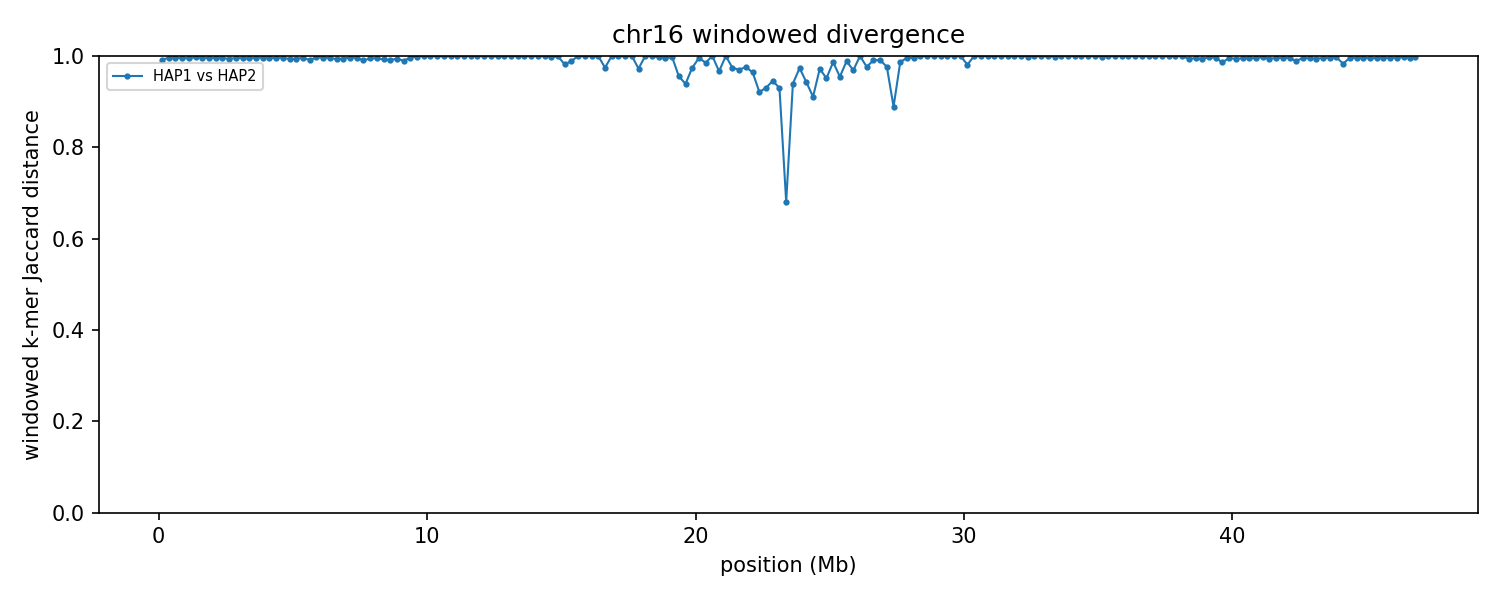

Values plotted in this chart, from the file beside it:
group	win_start	win_end	unit_a	unit_b	hap_a	hap_b	chrom_a	chrom_b	kmers_a	kmers_b	shared	union	jaccard_distance
chr16	1	250000	HAP1_chr16	HAP2_chr16	HAP1	HAP2	16	16	54561	202503	2014	255050	0.9921
chr16	250001	500000	HAP1_chr16	HAP2_chr16	HAP1	HAP2	16	16	233381	244240	1911	475710	0.996
chr16	500001	750000	HAP1_chr16	HAP2_chr16	HAP1	HAP2	16	16	243539	245297	1689	487147	0.9965
chr16	750001	1000000	HAP1_chr16	HAP2_chr16	HAP1	HAP2	16	16	237395	244124	2351	479168	0.9951
chr16	1000001	1250000	HAP1_chr16	HAP2_chr16	HAP1	HAP2	16	16	241732	245228	2305	484655	0.9952
chr16	1250001	1500000	HAP1_chr16	HAP2_chr16	HAP1	HAP2	16	16	244561	246247	1530	489278	0.9969
chr16	1500001	1750000	HAP1_chr16	HAP2_chr16	HAP1	HAP2	16	16	238552	244357	1721	481188	0.9964
chr16	1750001	2000000	HAP1_chr16	HAP2_chr16	HAP1	HAP2	16	16	240091	239523	2126	477488	0.9955
chr16	2000001	2250000	HAP1_chr16	HAP2_chr16	HAP1	HAP2	16	16	241795	239821	2022	479594	0.9958
chr16	2250001	2500000	HAP1_chr16	HAP2_chr16	HAP1	HAP2	16	16	238310	244811	2050	481071	0.9957
chr16	2500001	2750000	HAP1_chr16	HAP2_chr16	HAP1	HAP2	16	16	233611	243219	3091	473739	0.9935
chr16	2750001	3000000	HAP1_chr16	HAP2_chr16	HAP1	HAP2	16	16	242154	245576	2030	485700	0.9958
chr16	3000001	3250000	HAP1_chr16	HAP2_chr16	HAP1	HAP2	16	16	224662	240729	1942	463449	0.9958
chr16	3250001	3500000	HAP1_chr16	HAP2_chr16	HAP1	HAP2	16	16	241182	242790	2512	481460	0.9948
chr16	3500001	3750000	HAP1_chr16	HAP2_chr16	HAP1	HAP2	16	16	220530	245611	1591	464550	0.9966
chr16	3750001	4000000	HAP1_chr16	HAP2_chr16	HAP1	HAP2	16	16	212558	246532	1775	457315	0.9961
chr16	4000001	4250000	HAP1_chr16	HAP2_chr16	HAP1	HAP2	16	16	200426	241944	1895	440475	0.9957
chr16	4250001	4500000	HAP1_chr16	HAP2_chr16	HAP1	HAP2	16	16	238849	242033	2025	478857	0.9958
chr16	4500001	4750000	HAP1_chr16	HAP2_chr16	HAP1	HAP2	16	16	241803	241095	1925	480973	0.996
chr16	4750001	5000000	HAP1_chr16	HAP2_chr16	HAP1	HAP2	16	16	228731	240255	2987	465999	0.9936
chr16	5000001	5250000	HAP1_chr16	HAP2_chr16	HAP1	HAP2	16	16	240374	243976	2735	481615	0.9943
chr16	5250001	5500000	HAP1_chr16	HAP2_chr16	HAP1	HAP2	16	16	233478	242852	1970	474360	0.9958
chr16	5500001	5750000	HAP1_chr16	HAP2_chr16	HAP1	HAP2	16	16	192329	227281	3629	415981	0.9913
chr16	5750001	6000000	HAP1_chr16	HAP2_chr16	HAP1	HAP2	16	16	212136	243334	1384	454086	0.997
chr16	6000001	6250000	HAP1_chr16	HAP2_chr16	HAP1	HAP2	16	16	224745	233430	1624	456551	0.9964
chr16	6250001	6500000	HAP1_chr16	HAP2_chr16	HAP1	HAP2	16	16	233950	241534	2000	473484	0.9958
chr16	6500001	6750000	HAP1_chr16	HAP2_chr16	HAP1	HAP2	16	16	232569	241485	3313	470741	0.993
chr16	6750001	7000000	HAP1_chr16	HAP2_chr16	HAP1	HAP2	16	16	216627	238861	2487	453001	0.9945
chr16	7000001	7250000	HAP1_chr16	HAP2_chr16	HAP1	HAP2	16	16	237051	244021	1684	479388	0.9965
chr16	7250001	7500000	HAP1_chr16	HAP2_chr16	HAP1	HAP2	16	16	232255	238550	1840	468965	0.9961
chr16	7500001	7750000	HAP1_chr16	HAP2_chr16	HAP1	HAP2	16	16	208960	239375	4355	443980	0.9902
chr16	7750001	8000000	HAP1_chr16	HAP2_chr16	HAP1	HAP2	16	16	234397	242785	2564	474618	0.9946
chr16	8000001	8250000	HAP1_chr16	HAP2_chr16	HAP1	HAP2	16	16	217723	243289	2262	458750	0.9951
chr16	8250001	8500000	HAP1_chr16	HAP2_chr16	HAP1	HAP2	16	16	221036	239794	3418	457412	0.9925
chr16	8500001	8750000	HAP1_chr16	HAP2_chr16	HAP1	HAP2	16	16	182413	239035	3692	417756	0.9912
chr16	8750001	9000000	HAP1_chr16	HAP2_chr16	HAP1	HAP2	16	16	207028	240225	2662	444591	0.994
chr16	9000001	9250000	HAP1_chr16	HAP2_chr16	HAP1	HAP2	16	16	212254	228510	4557	436207	0.9896
chr16	9250001	9500000	HAP1_chr16	HAP2_chr16	HAP1	HAP2	16	16	215260	243187	1590	456857	0.9965
chr16	9500001	9750000	HAP1_chr16	HAP2_chr16	HAP1	HAP2	16	16	91130	231964	385	322709	0.9988
chr16	9750001	10000000	HAP1_chr16	HAP2_chr16	HAP1	HAP2	16	16	6304	226995	23	233276	0.9999
chr16	10000001	10250000	HAP1_chr16	HAP2_chr16	HAP1	HAP2	16	16	6975	235304	41	242238	0.9998
chr16	10250001	10500000	HAP1_chr16	HAP2_chr16	HAP1	HAP2	16	16	7265	195953	22	203196	0.9999
chr16	10500001	10750000	HAP1_chr16	HAP2_chr16	HAP1	HAP2	16	16	42071	238164	258	279977	0.9991
chr16	10750001	11000000	HAP1_chr16	HAP2_chr16	HAP1	HAP2	16	16	37443	239735	86	277092	0.9997
chr16	11000001	11250000	HAP1_chr16	HAP2_chr16	HAP1	HAP2	16	16	12497	232166	27	244636	0.9999
chr16	11250001	11500000	HAP1_chr16	HAP2_chr16	HAP1	HAP2	16	16	9527	240348	18	249857	0.9999
chr16	11500001	11750000	HAP1_chr16	HAP2_chr16	HAP1	HAP2	16	16	15565	238356	46	253875	0.9998
chr16	11750001	12000000	HAP1_chr16	HAP2_chr16	HAP1	HAP2	16	16	10879	235965	24	246820	0.9999
chr16	12000001	12250000	HAP1_chr16	HAP2_chr16	HAP1	HAP2	16	16	10615	240625	48	251192	0.9998
chr16	12250001	12500000	HAP1_chr16	HAP2_chr16	HAP1	HAP2	16	16	10666	239034	42	249658	0.9998
chr16	12500001	12750000	HAP1_chr16	HAP2_chr16	HAP1	HAP2	16	16	21221	197135	214	218142	0.999
chr16	12750001	13000000	HAP1_chr16	HAP2_chr16	HAP1	HAP2	16	16	31189	240942	71	272060	0.9997
chr16	13000001	13250000	HAP1_chr16	HAP2_chr16	HAP1	HAP2	16	16	5216	237273	24	242465	0.9999
chr16	13250001	13500000	HAP1_chr16	HAP2_chr16	HAP1	HAP2	16	16	7981	240033	33	247981	0.9999
chr16	13500001	13750000	HAP1_chr16	HAP2_chr16	HAP1	HAP2	16	16	7076	241621	21	248676	0.9999
chr16	13750001	14000000	HAP1_chr16	HAP2_chr16	HAP1	HAP2	16	16	7332	234004	23	241313	0.9999
chr16	14000001	14250000	HAP1_chr16	HAP2_chr16	HAP1	HAP2	16	16	5339	241571	56	246854	0.9998
chr16	14250001	14500000	HAP1_chr16	HAP2_chr16	HAP1	HAP2	16	16	6947	234803	21	241729	0.9999
chr16	14500001	14750000	HAP1_chr16	HAP2_chr16	HAP1	HAP2	16	16	28822	212727	597	240952	0.9975
chr16	14750001	15000000	HAP1_chr16	HAP2_chr16	HAP1	HAP2	16	16	14234	241660	210	255684	0.9992
... 128 more rows
